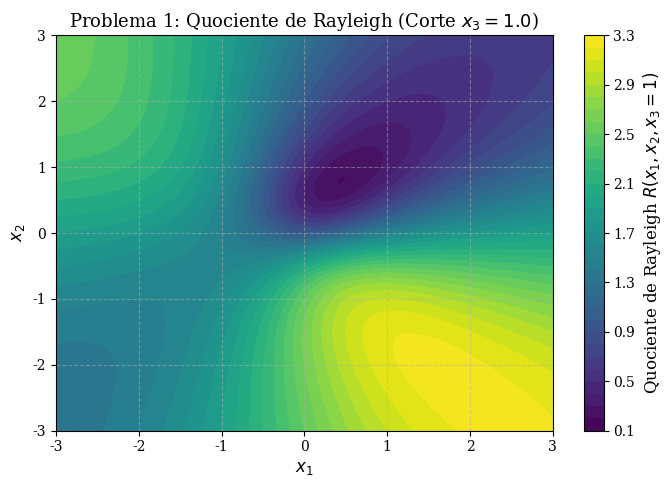
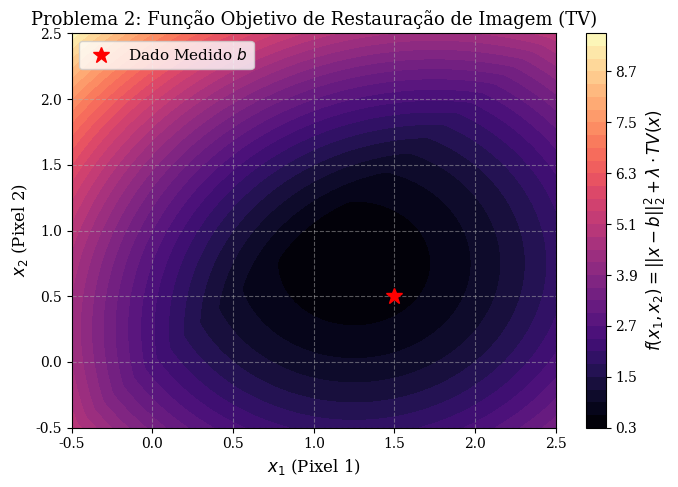
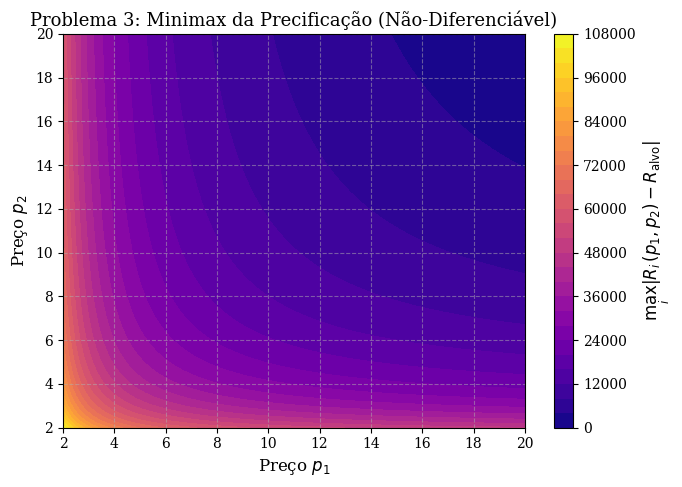
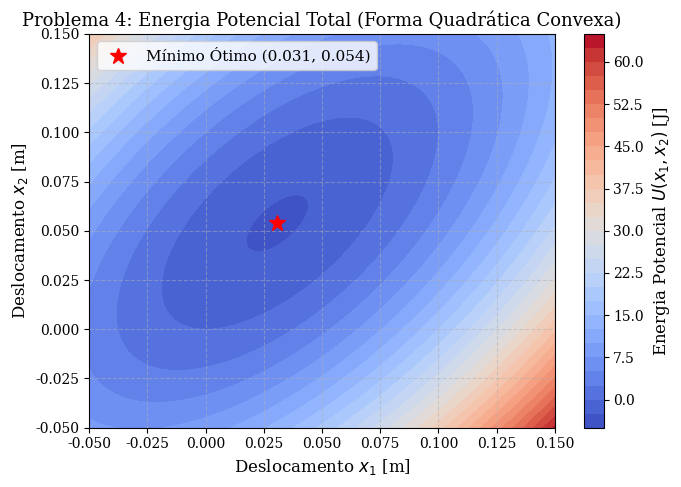

Reproduce these figures in Python, in order.
import numpy as np
import matplotlib.pyplot as plt
from matplotlib.backends.backend_pdf import PdfPages

# Configurações de estilo para publicação/relatório acadêmico (UFMG)
plt.rcParams.update({
    "font.family": "serif",
    "font.size": 11,
    "axes.labelsize": 12,
    "axes.titlesize": 13,
    "xtick.labelsize": 10,
    "ytick.labelsize": 10,
    "figure.titlesize": 14
})

# ==========================================
# PROBLEMA 1: Quociente de Rayleigh (3D/Slice 2D)
# ==========================================
def gerar_grafico_p1():
    # Matrizes do problema
    K = np.array([[2.0, -1.0, 0.0],
                  [-1.0, 2.0, -1.0],
                  [0.0, -1.0, 1.0]])
    M = np.eye(3)

    # Projetando no plano (x1, x2) mantendo x3 fixo em 1.0 para visualização 2D
    x1 = np.linspace(-3, 3, 300)
    x2 = np.linspace(-3, 3, 300)
    X1, X2 = np.meshgrid(x1, x2)
    x3 = 1.0

    R = np.zeros_like(X1)
    for i in range(X1.shape[0]):
        for j in range(X1.shape[1]):
            x = np.array([X1[i, j], X2[i, j], x3])
            R[i, j] = (x.T @ K @ x) / (x.T @ M @ x)

    fig, ax = plt.subplots(figsize=(7, 5))
    contour = ax.contourf(X1, X2, R, levels=30, cmap='viridis')
    cbar = fig.colorbar(contour, ax=ax)
    cbar.set_label(r'Quociente de Rayleigh $R(x_1, x_2, x_3=1)$')
    
    ax.set_title(r'Problema 1: Quociente de Rayleigh (Corte $x_3 = 1.0$)')
    ax.set_xlabel(r'$x_1$')
    ax.set_ylabel(r'$x_2$')
    ax.grid(True, linestyle='--', alpha=0.5)

    plt.tight_layout()
    plt.savefig('problema1_quociente_rayleigh.pdf', format='pdf', dpi=300)
    plt.close()
    print("Gráfico do Problema 1 salvo com sucesso.")

# ==========================================
# PROBLEMA 2: Regularização Total Variation (TV) + Fidelidade
# ==========================================
def gerar_grafico_p2():
    # Ilustração 2D dos termos para 2 pixels adjacentes (x1, x2) com b = (1.5, 0.5)
    b1, b2 = 1.5, 0.5
    lam = 0.5
    eps = 1e-4

    x1 = np.linspace(-0.5, 2.5, 300)
    x2 = np.linspace(-0.5, 2.5, 300)
    X1, X2 = np.meshgrid(x1, x2)

    # Fidelidade: ||Ax - b||^2 (supondo A = Identidade para representação gráfica)
    fidelidade = (X1 - b1)**2 + (X2 - b2)**2
    # Regularização TV: sqrt((x2 - x1)^2 + eps)
    tv = np.sqrt((X2 - X1)**2 + eps)
    
    Z = fidelidade + lam * tv

    fig, ax = plt.subplots(figsize=(7, 5))
    contour = ax.contourf(X1, X2, Z, levels=30, cmap='magma')
    cbar = fig.colorbar(contour, ax=ax)
    cbar.set_label(r'$f(x_1, x_2) = ||x - b||_2^2 + \lambda \cdot TV(x)$')
    
    # Ponto observado b
    ax.plot(b1, b2, 'r*', markersize=12, label=r'Dado Medido $b$')
    
    ax.set_title(r'Problema 2: Função Objetivo de Restauração de Imagem (TV)')
    ax.set_xlabel(r'$x_1$ (Pixel 1)')
    ax.set_ylabel(r'$x_2$ (Pixel 2)')
    ax.legend(loc='upper left')
    ax.grid(True, linestyle='--', alpha=0.5)

    plt.tight_layout()
    plt.savefig('problema2_regularizacao_tv.pdf', format='pdf', dpi=300)
    plt.close()
    print("Gráfico do Problema 2 salvo com sucesso.")

# ==========================================
# PROBLEMA 3: Minimax da Precificação (Não-Diferenciável)
# ==========================================
def gerar_grafico_p3():
    # Parâmetros da Tabela 1
    cenarios = [
        (100000, 80000),   # Cenário 1
        (70000, 56000),    # Cenário 2
        (130000, 104000),  # Cenário 3
        (90000, 90000)     # Cenário 4
    ]
    R_alvo = 10000

    p1 = np.linspace(2, 20, 300)
    p2 = np.linspace(2, 20, 300)
    P1, P2 = np.meshgrid(p1, p2)

    # Cálculo da função Minimax f(p1, p2) = max_i |R_i(p1, p2) - R_alvo|
    desvios = []
    for a1, a2 in cenarios:
        R_i = (a1 / P1) + (a2 / P2)
        desvios.append(np.abs(R_i - R_alvo))

    Z = np.maximum.reduce(desvios)

    fig, ax = plt.subplots(figsize=(7, 5))
    contour = ax.contourf(P1, P2, Z, levels=30, cmap='plasma')
    cbar = fig.colorbar(contour, ax=ax)
    cbar.set_label(r'$\max_i |R_i(p_1, p_2) - R_{\mathrm{alvo}}|$')

    ax.set_title(r'Problema 3: Minimax da Precificação (Não-Diferenciável)')
    ax.set_xlabel(r'Preço $p_1$')
    ax.set_ylabel(r'Preço $p_2$')
    ax.grid(True, linestyle='--', alpha=0.5)

    plt.tight_layout()
    plt.savefig('problema3_minimax_precificacao.pdf', format='pdf', dpi=300)
    plt.close()
    print("Gráfico do Problema 3 salvo com sucesso.")

# ==========================================
# PROBLEMA 4: Energia Potencial de Carrinhos (Quadrática/Convexa)
# ==========================================
def gerar_grafico_p4():
    # Parâmetros do Problema 4
    k1, k2, k3 = 1000.0, 1500.0, 2000.0
    P = 100.0

    x1 = np.linspace(-0.05, 0.15, 300)
    x2 = np.linspace(-0.05, 0.15, 300)
    X1, X2 = np.meshgrid(x1, x2)

    # U(x1, x2) = 0.5*k2*x1^2 + 0.5*k3*(x2 - x1)^2 + 0.5*k1*x2^2 - P*x2
    U = 0.5 * k2 * X1**2 + 0.5 * k3 * (X2 - X1)**2 + 0.5 * k1 * X2**2 - P * X2

    fig, ax = plt.subplots(figsize=(7, 5))
    contour = ax.contourf(X1, X2, U, levels=30, cmap='coolwarm')
    cbar = fig.colorbar(contour, ax=ax)
    cbar.set_label(r'Energia Potencial $U(x_1, x_2)$ [J]')

    # Ponto de Mínimo Analítico para destacar
    # grad U = 0 -> [(k2+k3)x1 - k3*x2 = 0], [-k3*x1 + (k1+k3)x2 = P]
    A = np.array([[k2 + k3, -k3], [-k3, k1 + k3]])
    b = np.array([0.0, P])
    x_opt = np.linalg.solve(A, b)
    ax.plot(x_opt[0], x_opt[1], 'r*', markersize=12, label=f'Mínimo Ótimo ({x_opt[0]:.3f}, {x_opt[1]:.3f})')

    ax.set_title(r'Problema 4: Energia Potencial Total (Forma Quadrática Convexa)')
    ax.set_xlabel(r'Deslocamento $x_1$ [m]')
    ax.set_ylabel(r'Deslocamento $x_2$ [m]')
    ax.legend(loc='upper left')
    ax.grid(True, linestyle='--', alpha=0.5)

    plt.tight_layout()
    plt.savefig('problema4_energia_potencial.pdf', format='pdf', dpi=300)
    plt.close()
    print("Gráfico do Problema 4 salvo com sucesso.")

if __name__ == "__main__":
    gerar_grafico_p1()
    gerar_grafico_p2()
    gerar_grafico_p3()
    gerar_grafico_p4()
